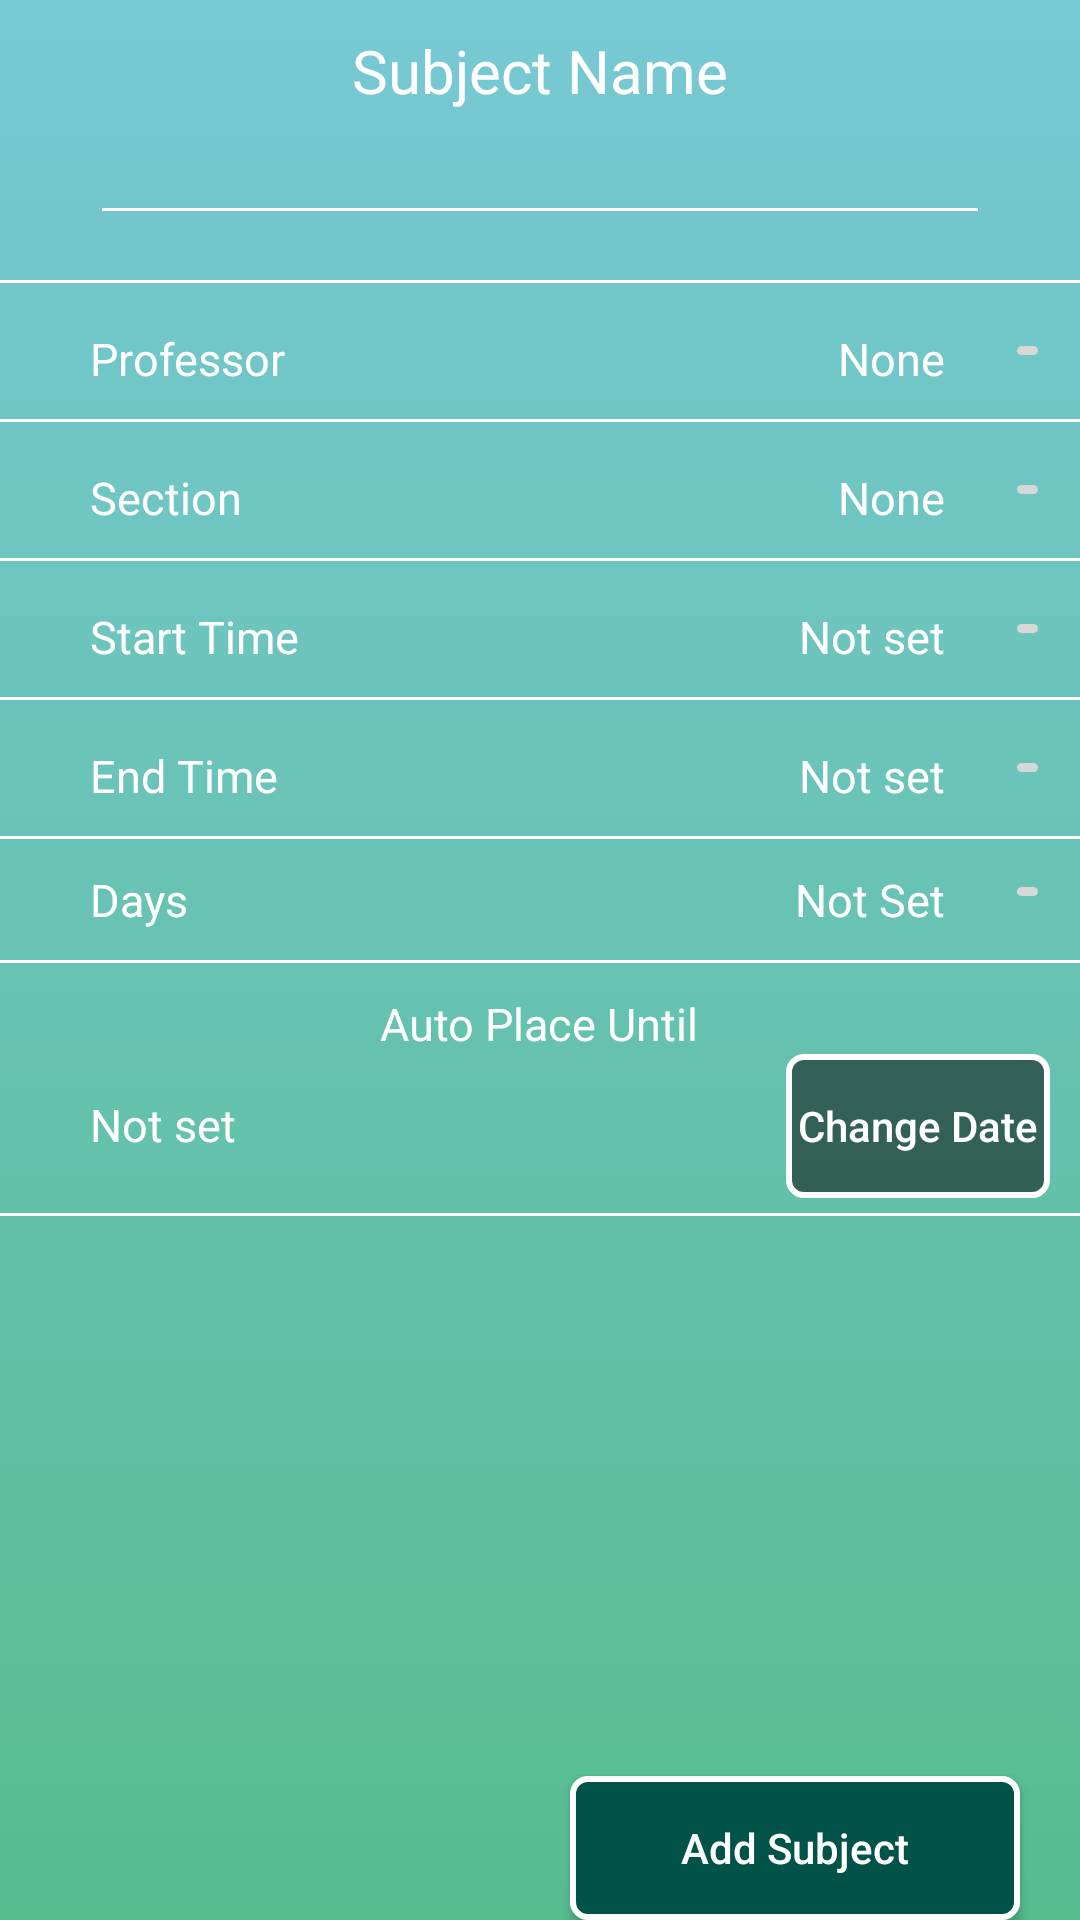

Write the Android layout XML for this screen, with the resource values it uses.
<!-- AndroidManifest.xml: application theme AppTheme -->
<!-- res/layout/add_subject_screen.xml -->
<?xml version="1.0" encoding="utf-8"?>
<LinearLayout xmlns:android="http://schemas.android.com/apk/res/android"
    android:orientation="vertical" android:layout_width="match_parent"
    android:layout_height="match_parent"
    android:background="@drawable/login_screen_background">

    <TextView
        android:layout_width="wrap_content"
        android:layout_height="wrap_content"
        android:text="@string/subject_name"
        android:textSize="20dp"
        android:textColor="@color/editTextBarColor"
        android:layout_gravity="center_horizontal"
        android:layout_marginTop="10dp"/>

    <EditText
        android:layout_width="300dp"
        android:layout_height="wrap_content"
        android:layout_gravity="center_horizontal"
        android:gravity="center"
        android:id="@+id/et_subject_name"
        android:backgroundTint="@color/editTextBarColor"
        />

    <View
        android:layout_width="match_parent"
        android:layout_height="1dp"
        android:background="#ffffff"
        android:layout_marginBottom="5dp"
        android:layout_marginTop="15dp"/>

    <RelativeLayout
        android:layout_width="match_parent"
        android:layout_height="wrap_content"
        android:padding="10dp">

        <TextView
            android:layout_width="wrap_content"
            android:layout_height="wrap_content"
            android:text="Professor"
            android:textSize="15dp"
            android:layout_marginLeft="20dp"
            android:textColor="@color/editTextBarColor"/>

        <ImageButton
            android:layout_width="15dp"
            android:layout_height="15dp"
            android:id="@+id/edit_button_professor"
            android:layout_alignParentRight="true"
            android:src="@drawable/edit_button"/>

        <TextView
            android:layout_width="wrap_content"
            android:layout_height="wrap_content"
            android:layout_marginRight="20dp"
            android:text="None"
            android:textSize="15dp"
            android:id="@+id/tv_professor_name"
            android:layout_toLeftOf="@id/edit_button_professor"
            android:textColor="@color/editTextBarColor"/>


    </RelativeLayout>

    <View
        android:layout_width="match_parent"
        android:layout_height="1dp"
        android:background="#ffffff"
        android:layout_marginBottom="5dp"

        />

    <RelativeLayout
        android:layout_width="match_parent"
        android:layout_height="wrap_content"
        android:padding="10dp">

        <TextView
            android:layout_width="wrap_content"
            android:layout_height="wrap_content"
            android:text="Section"
            android:textSize="15dp"
            android:layout_marginLeft="20dp"
            android:textColor="@color/editTextBarColor"/>

        <ImageButton
            android:layout_width="15dp"
            android:layout_height="15dp"
            android:id="@+id/edit_button_section"
            android:layout_alignParentRight="true"
            android:src="@drawable/edit_button"/>

        <TextView
            android:layout_width="wrap_content"
            android:layout_height="wrap_content"
            android:layout_toLeftOf="@id/edit_button_section"
            android:id="@+id/tv_section_name"
            android:layout_marginRight="20dp"
            android:text="None"
            android:textSize="15dp"
            android:textColor="@color/editTextBarColor"/>
    </RelativeLayout>

    <View
        android:layout_width="match_parent"
        android:layout_height="1dp"
        android:background="#ffffff"
        android:layout_marginBottom="5dp"
        />

    <RelativeLayout
        android:layout_width="match_parent"
        android:layout_height="wrap_content"
        android:padding="10dp">

        <TextView
            android:layout_width="wrap_content"
            android:layout_height="wrap_content"
            android:text="Start Time"
            android:textSize="15dp"
            android:layout_marginLeft="20dp"
            android:textColor="@color/editTextBarColor" />

        <ImageButton
            android:layout_width="15dp"
            android:layout_height="15dp"
            android:id="@+id/edit_button_time_start"
            android:layout_alignParentRight="true"
            android:src="@drawable/edit_button"/>

        <TextView
            android:layout_width="wrap_content"
            android:layout_height="wrap_content"
            android:layout_toLeftOf="@id/edit_button_time_start"
            android:id="@+id/tv_start_time"
            android:layout_marginRight="20dp"
            android:text="Not set"
            android:textSize="15dp"
            android:textColor="@color/editTextBarColor"/>

    </RelativeLayout>

    <View
        android:layout_width="match_parent"
        android:layout_height="1dp"
        android:background="#ffffff"
        android:layout_marginBottom="5dp"

        />

    <RelativeLayout
        android:layout_width="match_parent"
        android:layout_height="wrap_content"
        android:padding="10dp">

        <TextView
            android:layout_width="wrap_content"
            android:layout_height="wrap_content"
            android:text="End Time"
            android:textSize="15dp"
            android:layout_marginLeft="20dp"
            android:textColor="@color/editTextBarColor" />

        <ImageButton
            android:layout_width="15dp"
            android:layout_height="15dp"
            android:id="@+id/edit_button_time_end"
            android:layout_alignParentRight="true"
            android:src="@drawable/edit_button"/>

        <TextView
            android:layout_width="wrap_content"
            android:layout_height="wrap_content"
            android:layout_toLeftOf="@id/edit_button_time_end"
            android:id="@+id/tv_end_time"
            android:layout_marginRight="20dp"
            android:text="Not set"
            android:textSize="15dp"
            android:textColor="@color/editTextBarColor"/>


    </RelativeLayout>

    <View
        android:layout_width="match_parent"
        android:layout_height="1dp"
        android:background="#ffffff"
        />

    <RelativeLayout
        android:layout_width="match_parent"
        android:layout_height="wrap_content"
        android:padding="10dp">

        <TextView
            android:layout_width="wrap_content"
            android:layout_height="wrap_content"
            android:text="Days"
            android:textSize="15dp"
            android:layout_marginLeft="20dp"
            android:textColor="@color/editTextBarColor" />

        <ImageButton
            android:layout_width="15dp"
            android:layout_height="15dp"
            android:id="@+id/edit_button_days"
            android:layout_alignParentRight="true"
            android:src="@drawable/edit_button"/>

        <TextView
            android:layout_width="wrap_content"
            android:layout_height="wrap_content"
            android:layout_toLeftOf="@id/edit_button_days"
            android:layout_marginRight="20dp"
            android:text="Not Set"
            android:textSize="15dp"
            android:id="@+id/tv_days_subj"
            android:textColor="@color/editTextBarColor"/>


    </RelativeLayout>

    <View
        android:layout_width="match_parent"
        android:layout_height="1dp"
        android:background="#ffffff"
        android:layout_marginBottom="10dp"
        />

    <TextView
        android:layout_width="wrap_content"
        android:layout_height="wrap_content"
        android:text="@string/place_until"
        android:textSize="15dp"
        android:textColor="@color/editTextBarColor"
        android:layout_gravity="center_horizontal" />

    <LinearLayout
        android:layout_width="match_parent"
        android:layout_height="wrap_content">

        <TextView
            android:layout_width="wrap_content"
            android:layout_height="wrap_content"
            android:layout_marginLeft="30dp"
            android:textSize="15dp"
            android:text="Not set"
            android:id="@+id/tv_until_date"
            android:textColor="@color/editTextBarColor"/>

        <View
            android:layout_width="0dp"
            android:layout_height="0dp"
            android:layout_weight="1">
        </View>

        <Button
            android:id="@+id/btn_until_change"
            android:layout_width="wrap_content"
            android:layout_height="wrap_content"
            android:layout_marginRight="10dp"
            android:background="@drawable/sign_up_button"
            android:text="Change Date"
            android:textAllCaps="false"
            android:textColor="#FFFFFF" />
    </LinearLayout>

    <View
        android:layout_width="match_parent"
        android:layout_height="1dp"
        android:background="#ffffff"
        android:layout_marginBottom="10dp"
        android:layout_marginTop="5dp"
        />

    <RelativeLayout
        android:layout_width="match_parent"
        android:layout_height="wrap_content">

        <Button
            android:id="@+id/btnDone"
            android:layout_width="150dp"
            android:layout_height="wrap_content"
            android:background="@drawable/login_button"
            android:layout_alignParentBottom="true"
            android:textColor="@color/editTextBarColor"
            android:layout_alignParentRight="true"
            android:layout_marginBottom="30dp"
            android:textAllCaps="false"
            android:layout_marginRight="20dp"
            android:text="Add Subject" />
    </RelativeLayout>

</LinearLayout>
<!-- resources referenced by this layout -->
<resources>
  <color name="editTextBarColor">#FFFFFF</color>
  <!-- drawable login_button (drawable) -->
  <?xml version="1.0" encoding="utf-8"?>
  <shape xmlns:android="http://schemas.android.com/apk/res/android">
      <stroke
          android:width="2dp"
          android:color="#FFFFFF" />
  
      <padding
          android:bottom="1dp"
          android:left="1dp"
          android:right="1dp"
          android:top="1dp" />
  
      <corners
          android:radius="5dp" />
  
      <gradient
          android:angle="-90"
          android:startColor="#015249"
          android:endColor="#015249"
          />
  </shape>
  <!-- drawable login_screen_background (drawable) -->
  <?xml version="1.0" encoding="utf-8"?>
  <selector xmlns:android="http://schemas.android.com/apk/res/android">
      <item>
          <shape>
              <gradient
                  android:angle="90"
                  android:endColor="#77c9d4"
                  android:startColor="#57bc90"
                  android:type="linear" />
          </shape>
      </item>
  </selector>
  <!-- drawable sign_up_button (drawable) -->
  <?xml version="1.0" encoding="utf-8"?>
  <shape xmlns:android="http://schemas.android.com/apk/res/android">
      <stroke
          android:width="2dp"
          android:color="#FFFFFF" />
  
      <padding
          android:bottom="1dp"
          android:left="1dp"
          android:right="1dp"
          android:top="1dp" />
  
      <corners
          android:radius="5dp" />
  
      <gradient
          android:startColor="#80000000"
          android:endColor="#80000000"
          />
  </shape>
  <string name="place_until">Auto Place Until</string>
  <string name="subject_name">Subject Name</string>
  <style name="AppTheme" parent="Theme.AppCompat.Light.DarkActionBar">
          
          <item name="colorPrimary">@color/colorPrimary</item>
          <item name="colorPrimaryDark">@color/colorPrimaryDark</item>
          <item name="colorAccent">@color/colorAccent</item>
      </style>
  <color name="colorPrimary">#3F51B5</color>
  <color name="colorPrimaryDark">#303F9F</color>
  <color name="colorAccent">#FF4081</color>
</resources>
